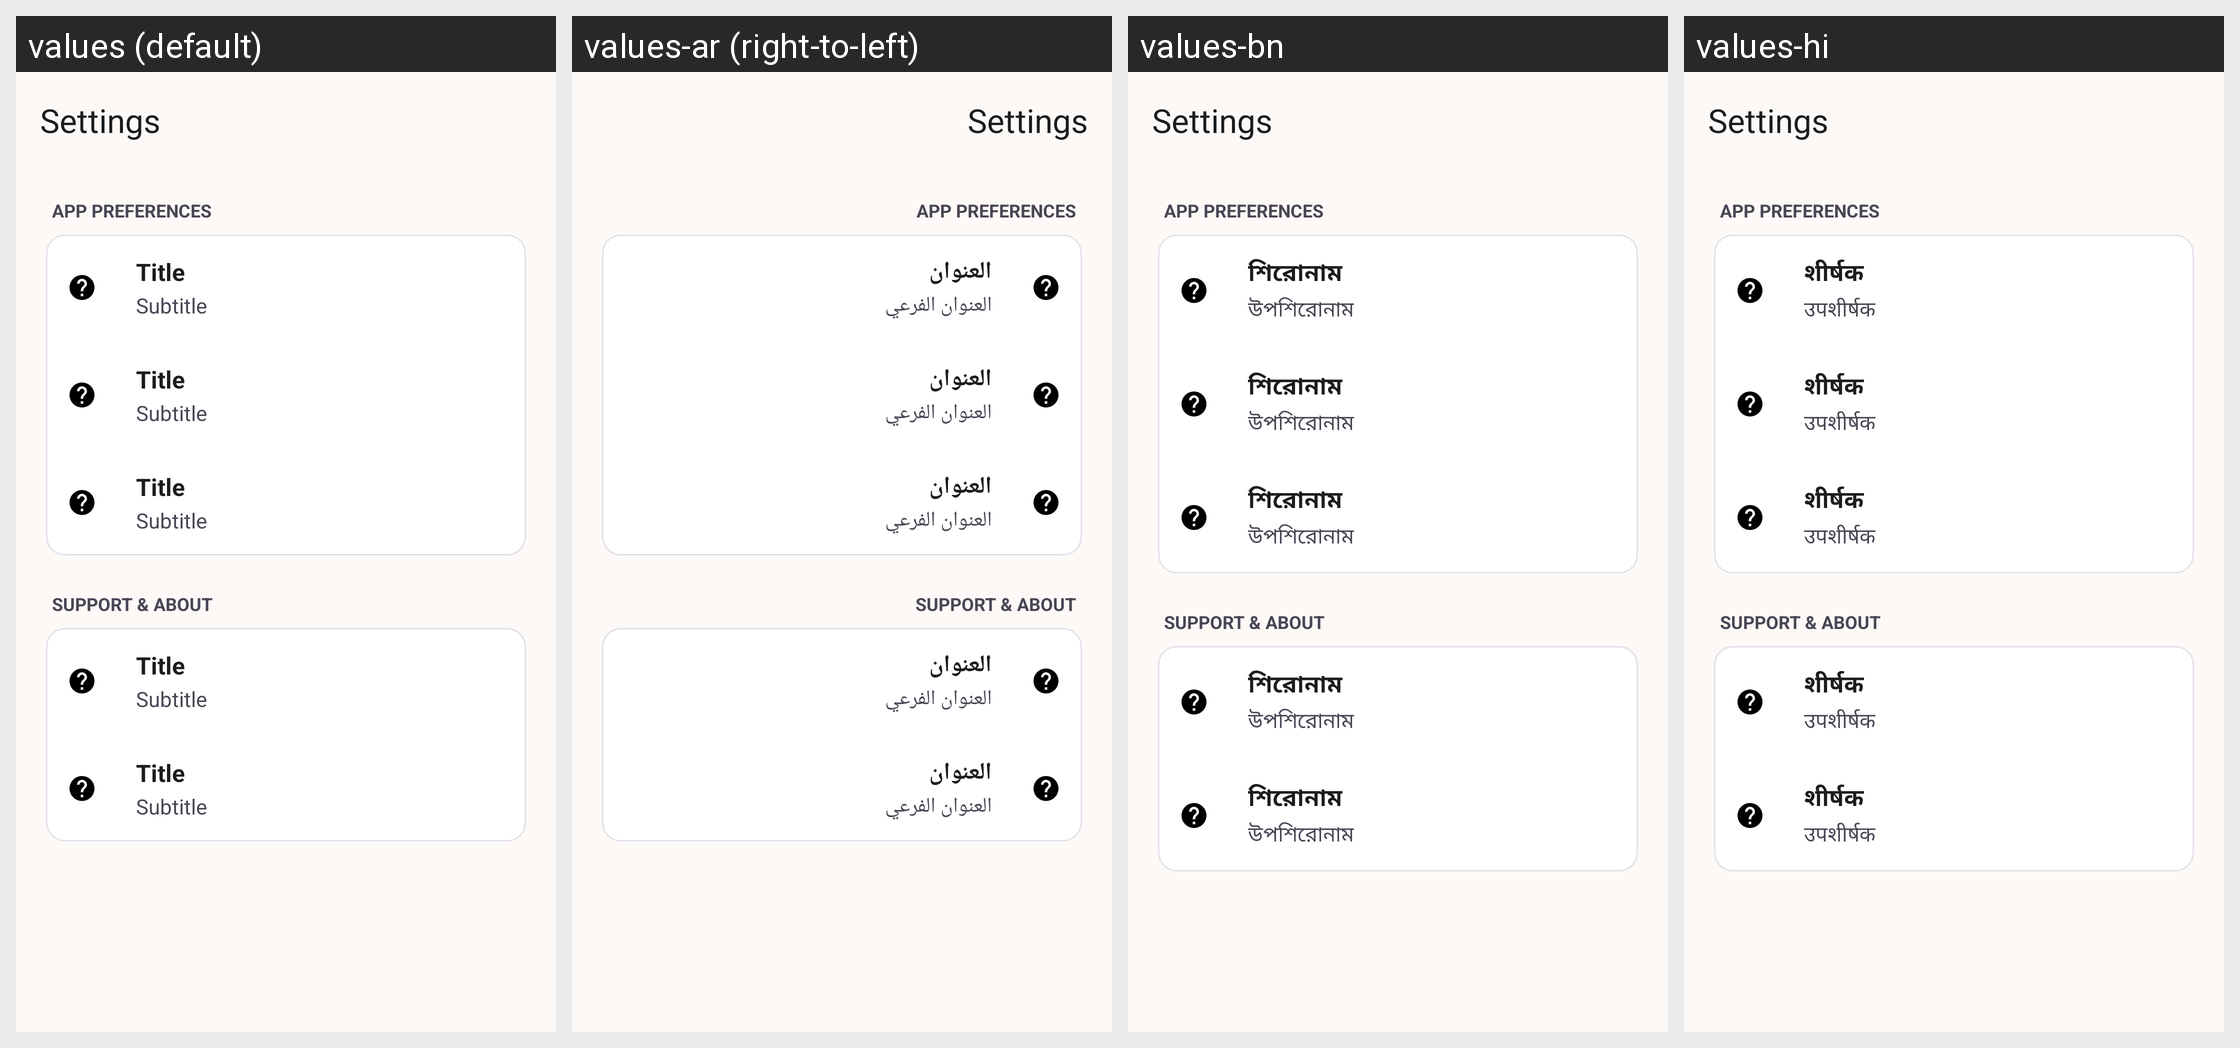

Here is an Android app screen in its default locale and in the app's own translations. Write out the translated-string differences for the strings that appear on this screen.
Android screen res/layout/activity_settings.xml rendered under 4 locales, left to right: values (default), values-ar (right-to-left), values-bn, values-hi. Device: Nexus 5 (rendered at 1080×1920; each locale shown at half size, 540×960, under a caption strip naming it); theme Theme.WomenSafety.
Other locales in the repository, not shown: values-es, values-fr, values-pt.
Strings drawn on this screen, with the default value and each locale's value (text and hints the layout hard-codes, and strings that could not be matched under every locale, appear in the picture but are not listed):

settings_settings
  values: Settings
  values-ar: Settings  [not translated; the default value is used]
  values-bn: Settings  [not translated; the default value is used]
  values-hi: Settings  [not translated; the default value is used]

settings_app_preferences
  values: APP PREFERENCES
  values-ar: APP PREFERENCES  [not translated; the default value is used]
  values-bn: APP PREFERENCES  [not translated; the default value is used]
  values-hi: APP PREFERENCES  [not translated; the default value is used]

settings_support_amp_about
  values: SUPPORT & ABOUT
  values-ar: SUPPORT & ABOUT  [not translated; the default value is used]
  values-bn: SUPPORT & ABOUT  [not translated; the default value is used]
  values-hi: SUPPORT & ABOUT  [not translated; the default value is used]

placeholder_title
  values: Title
  values-ar: العنوان
  values-bn: শিরোনাম
  values-hi: शीर्षक

placeholder_subtitle
  values: Subtitle
  values-ar: العنوان الفرعي
  values-bn: উপশিরোনাম
  values-hi: उपशीर्षक
